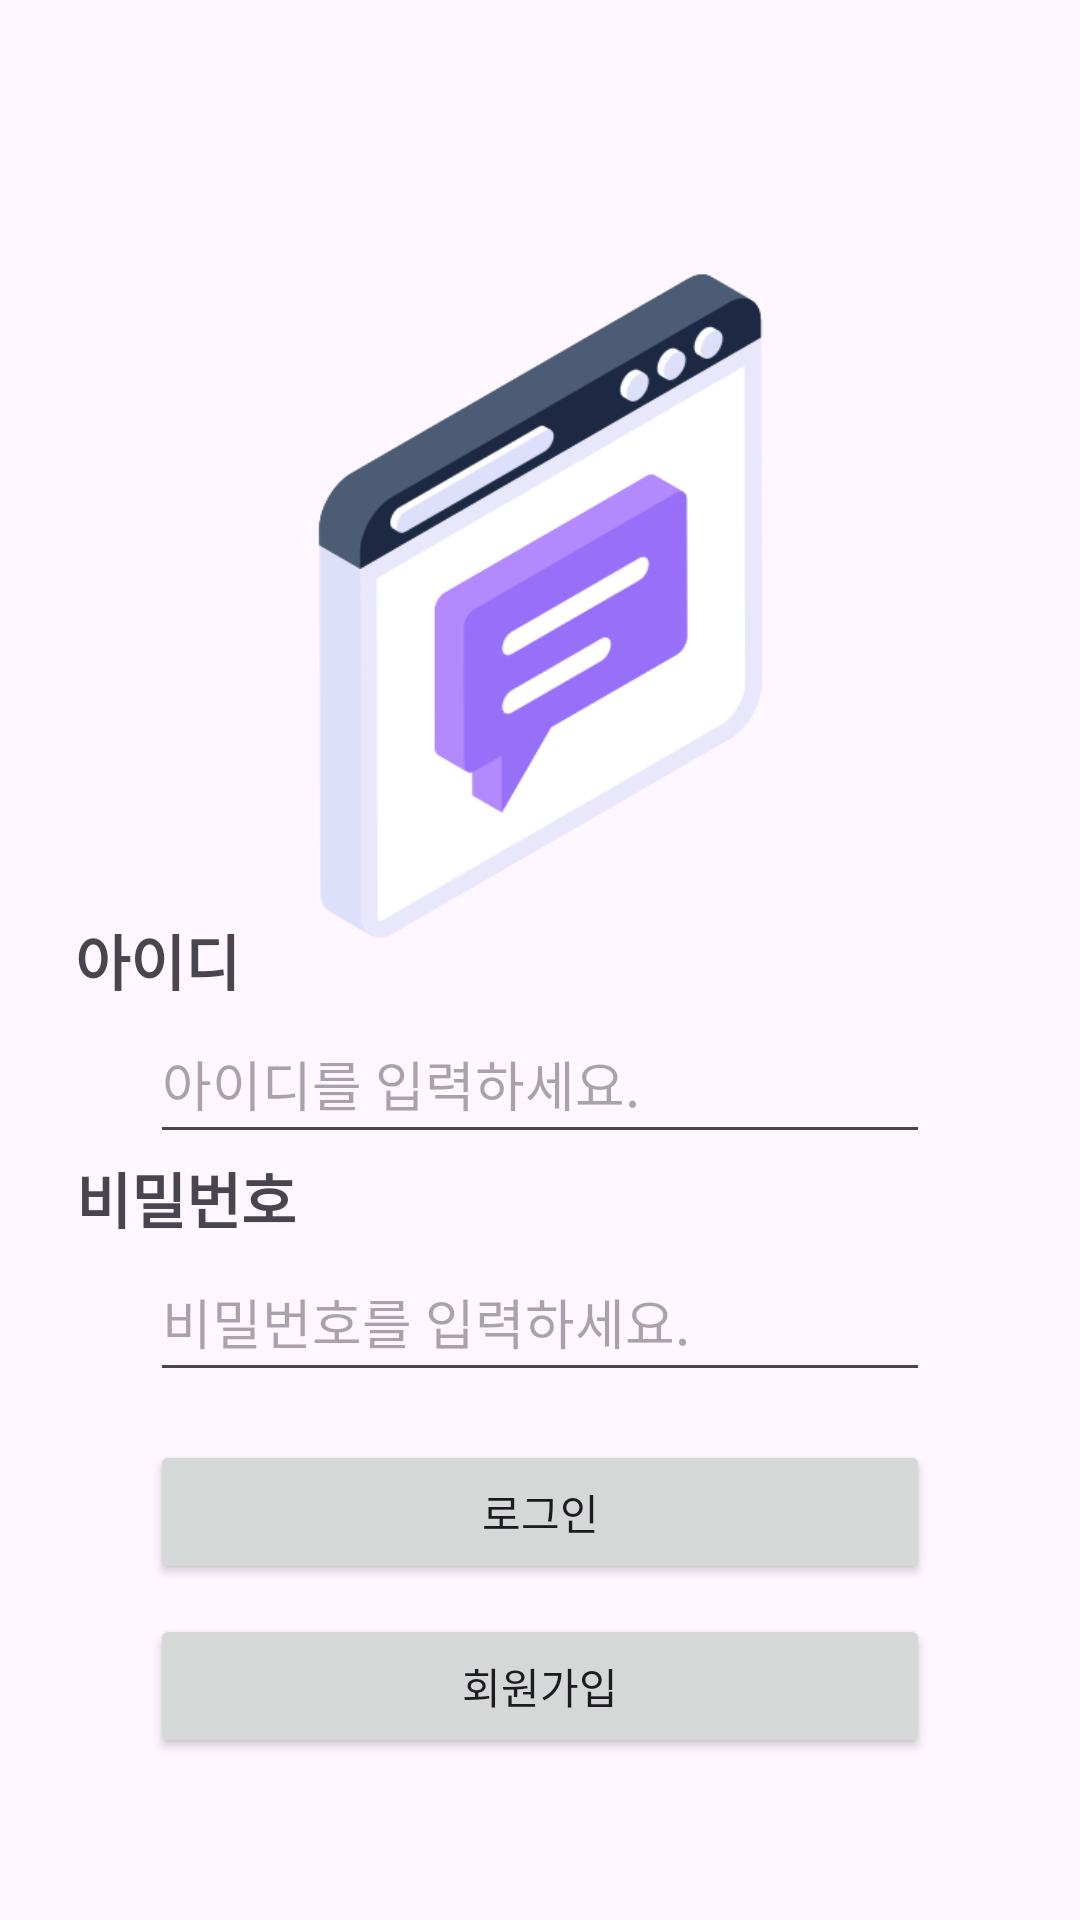

Layout XML and referenced resources for this Android screen:
<!-- AndroidManifest.xml: application theme Theme.TaskSign01 -->
<!-- res/layout/activity_main.xml -->
<?xml version="1.0" encoding="utf-8"?>
<androidx.constraintlayout.widget.ConstraintLayout xmlns:android="http://schemas.android.com/apk/res/android"
    xmlns:app="http://schemas.android.com/apk/res-auto"
    xmlns:tools="http://schemas.android.com/tools"
    android:id="@+id/main"
    android:layout_width="match_parent"
    android:layout_height="match_parent"
    tools:context=".SignInActivity"
    android:orientation="vertical">

    <ImageView
        android:id="@+id/mainImage"
        android:layout_width="307dp"
        android:layout_height="244dp"

        android:layout_marginStart="32dp"
        android:layout_marginTop="80dp"
        android:layout_marginEnd="32dp"

        android:src="@drawable/message03"
        app:layout_constraintEnd_toEndOf="parent"
        app:layout_constraintStart_toStartOf="parent"
        app:layout_constraintTop_toTopOf="parent" />

    <TextView
        android:id="@+id/tv_ID"
        android:layout_width="wrap_content"
        android:layout_height="wrap_content"
        android:layout_marginStart="50dp"
        android:layout_marginEnd="305dp"
        android:text="아이디"
        android:textSize="20sp"
        android:textStyle="bold"
        app:layout_constraintBottom_toBottomOf="parent"
        app:layout_constraintEnd_toEndOf="parent"
        app:layout_constraintStart_toStartOf="parent"
        app:layout_constraintTop_toTopOf="parent" />

    <EditText
        android:id="@+id/et_ID"
        android:layout_width="match_parent"
        android:layout_height="50dp"
        android:layout_marginStart="50dp"
        android:layout_marginEnd="50dp"
        app:layout_constraintTop_toBottomOf="@+id/tv_ID"
        android:hint="아이디를 입력하세요."/>

    <TextView
        android:id="@+id/tv_PW"
        android:layout_width="wrap_content"
        android:layout_height="wrap_content"
        android:layout_marginStart="50dp"
        android:layout_marginEnd="286dp"
        android:text="비밀번호"
        android:textSize="20sp"
        android:textStyle="bold"
        app:layout_constraintEnd_toEndOf="parent"
        app:layout_constraintStart_toStartOf="parent"
        app:layout_constraintTop_toBottomOf="@+id/et_ID" />

    <EditText
        android:id="@+id/et_PW"
        android:layout_width="match_parent"
        android:layout_height="50dp"
        android:layout_marginStart="50dp"
        android:layout_marginEnd="50dp"
        app:layout_constraintTop_toBottomOf="@+id/tv_PW"
        android:inputType="textPassword"
        android:hint="비밀번호를 입력하세요."/>

    <Button
        android:id="@+id/btn_login"
        android:layout_width="match_parent"
        android:layout_height="wrap_content"
        android:layout_marginStart="50dp"
        android:layout_marginEnd="50dp"
        android:text="로그인"
        android:layout_marginTop="16dp"
        app:layout_constraintTop_toBottomOf="@+id/et_PW"/>
    <Button
        android:id="@+id/btn_signup"
        android:layout_width="match_parent"
        android:layout_height="wrap_content"
        android:layout_marginStart="50dp"
        android:layout_marginEnd="50dp"
        android:text="회원가입"
        android:layout_marginTop="10dp"
        app:layout_constraintTop_toBottomOf="@+id/btn_login"/>


</androidx.constraintlayout.widget.ConstraintLayout>
<!-- resources referenced by this layout -->
<resources>
  <!-- drawable message03: png bitmap (drawable, 28578 bytes) -->
  <style name="Theme.TaskSign01" parent="Base.Theme.TaskSign01" />
  <style name="Base.Theme.TaskSign01" parent="Theme.Material3.DayNight.NoActionBar">
          
          
      </style>
</resources>
